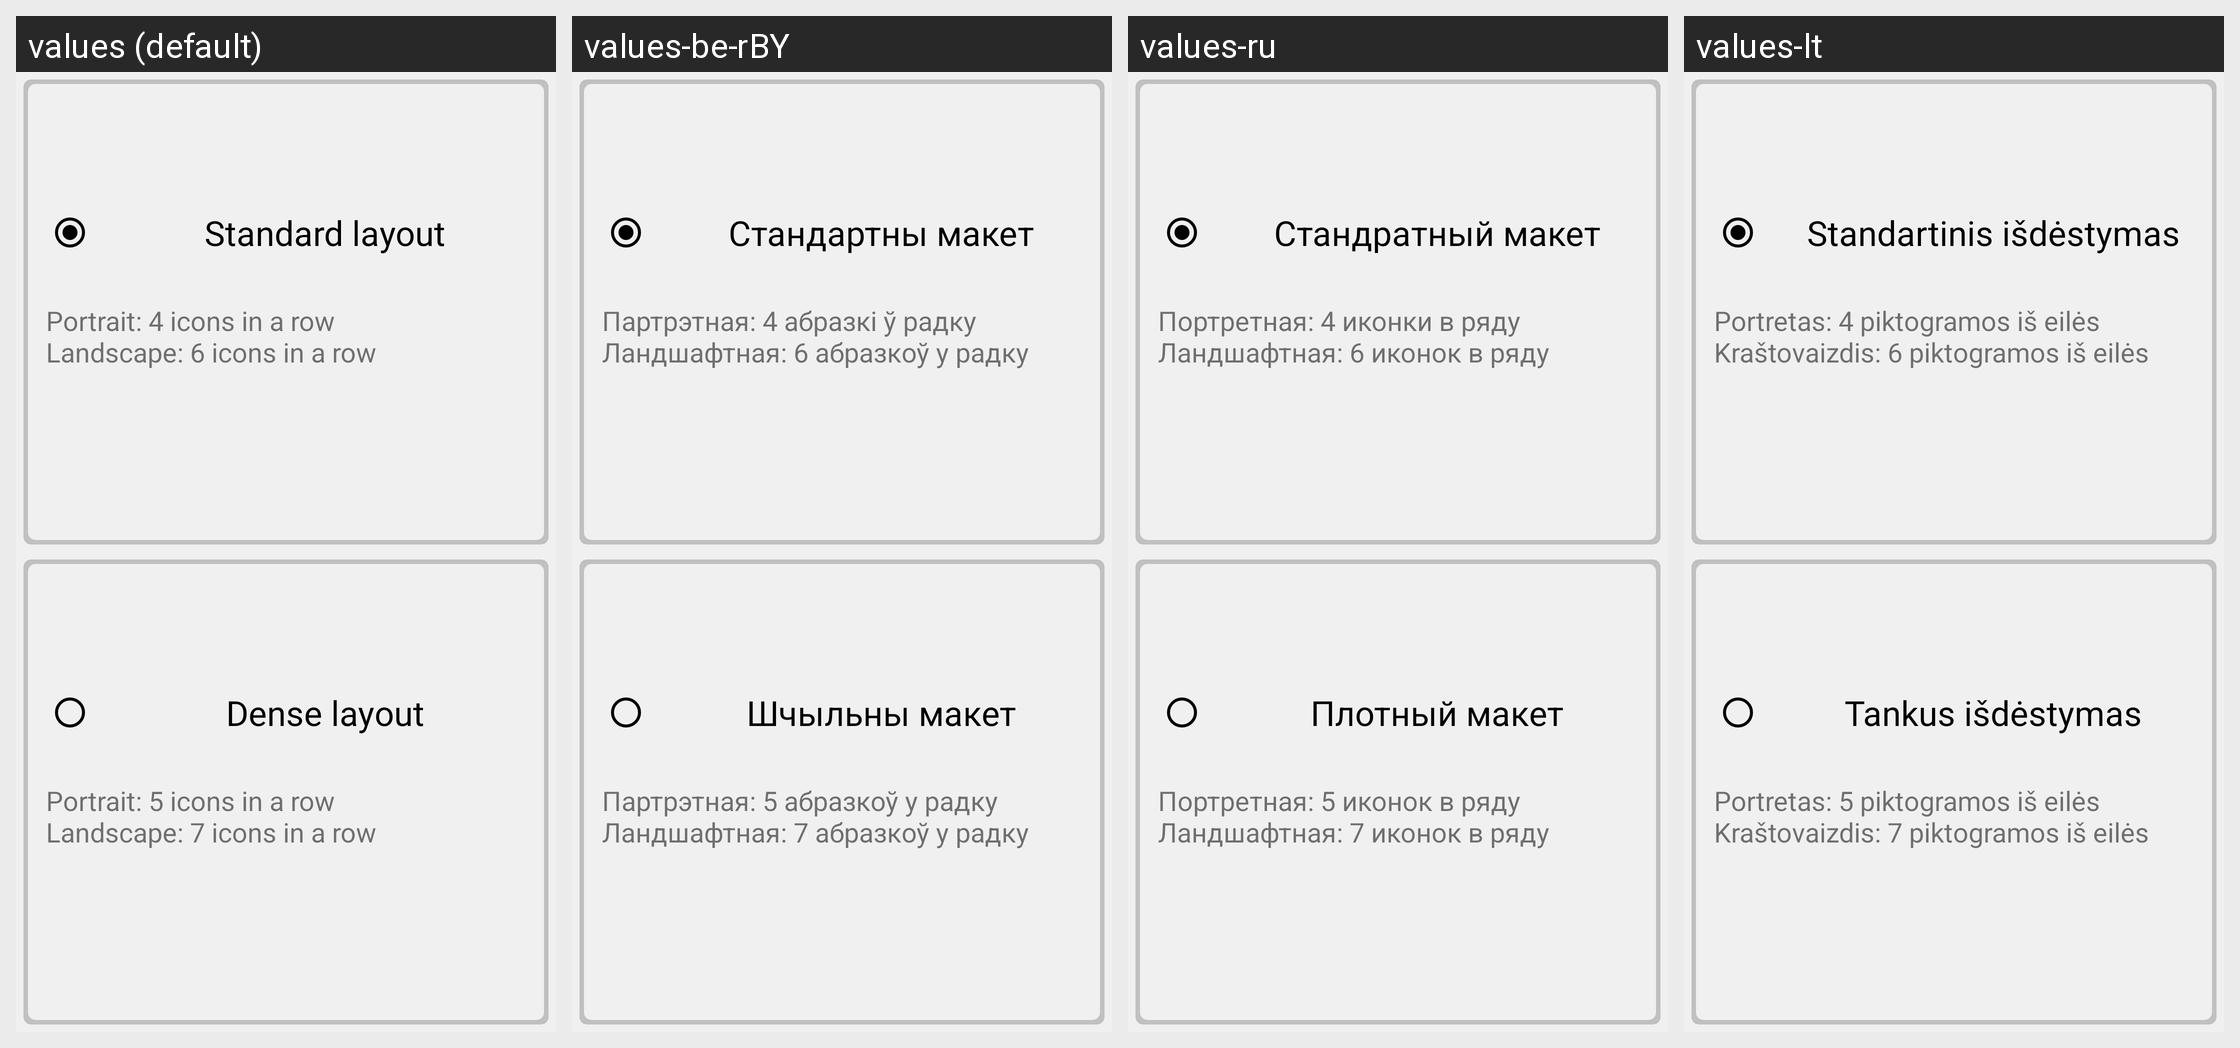

For this localized Android screen grid, give each drawn string resource with its value in every locale shown.
Android screen res/layout/forth.xml rendered under 4 locales, left to right: values (default), values-be-rBY, values-ru, values-lt. Device: Nexus 5 (rendered at 1080×1920; each locale shown at half size, 540×960, under a caption strip naming it); theme AppTheme.
Other locales in the repository, not shown: values-de, values-zh.
Strings drawn on this screen, with the default value and each locale's value (text and hints the layout hard-codes, and strings that could not be matched under every locale, appear in the picture but are not listed):

standard
  values: Standard layout
  values-be-rBY: Стандартны макет
  values-ru: Стандратный макет
  values-lt: Standartinis išdėstymas

_4_n_6
  values: Portrait: 4 icons in a row 
      Landscape: 6 icons in a row
  values-be-rBY: Партрэтная: 4 абразкі ў радку
      Ландшафтная: 6 абразкоў у радку
  values-ru: Портретная: 4 иконки в ряду 
      Ландшафтная: 6 иконок в ряду
  values-lt: Portretas: 4 piktogramos iš eilės 
      Kraštovaizdis: 6 piktogramos iš eilės

plot
  values: Dense layout
  values-be-rBY: Шчыльны макет
  values-ru: Плотный макет
  values-lt: Tankus išdėstymas

_5_n_7
  values: Portrait: 5 icons in a row
      Landscape: 7 icons in a row
  values-be-rBY: Партрэтная: 5 абразкоў у радку 
      Ландшафтная: 7 абразкоў у радку
  values-ru: Портретная: 5 иконок в ряду 
      Ландшафтная: 7 иконок в ряду
  values-lt: Portretas: 5 piktogramos iš eilės 
      Kraštovaizdis: 7 piktogramos iš eilės
